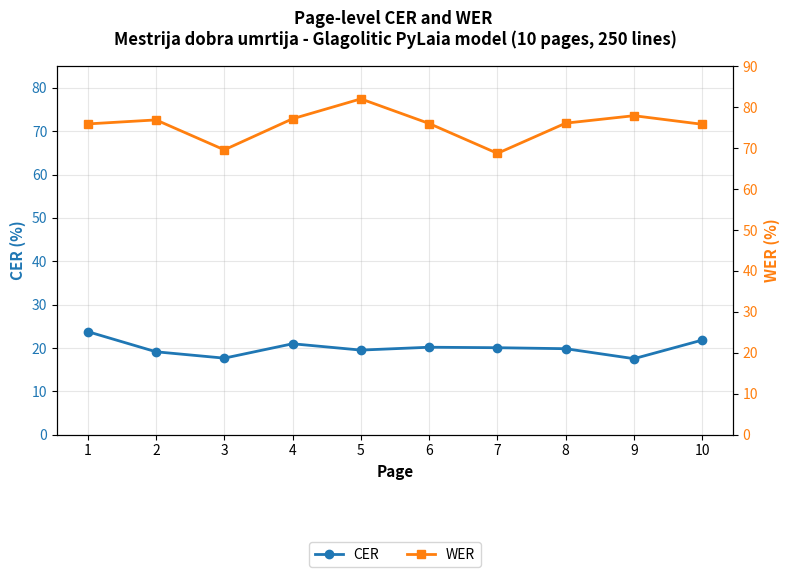

The matplotlib source for this figure:
import pandas as pd
import matplotlib.pyplot as plt
import numpy as np

# Data
data_krnjic = {
    'Page': [1,2,3,4,5,6,7,8,9,10],
    'CER': [23.77,19.12,17.65,20.97,19.51,20.17,20.06,19.83,17.53,21.82],
    'WER': [75.90,76.88,69.57,77.16,82.02,76.00,68.71,76.09,77.91,75.81]
}

df_krnjic = pd.DataFrame(data_krnjic)

# create figure and axis objects
fig, ax1 = plt.subplots(figsize=(8, 5))

# left y-axis - CER (blue)
color_cer = 'tab:blue'
line1 = ax1.plot(df_krnjic['Page'], df_krnjic['CER'], color=color_cer, 
                 marker='o', linewidth=2, markersize=6, label='CER')
ax1.set_xlabel('Page', fontsize=11, fontweight='bold')
ax1.set_ylabel('CER (%)', color=color_cer, fontsize=11, fontweight='bold')
ax1.tick_params(axis='y', labelcolor=color_cer)
ax1.set_ylim(0, 85)
ax1.grid(True, alpha=0.3)

# right y-axis - WER (orange)
ax2 = ax1.twinx()
color_wer = 'tab:orange'
line2 = ax2.plot(df_krnjic['Page'], df_krnjic['WER'], color=color_wer, 
                 marker='s', linewidth=2, markersize=6, label='WER')
ax2.set_ylabel('WER (%)', color=color_wer, fontsize=11, fontweight='bold')
ax2.tick_params(axis='y', labelcolor=color_wer)
ax2.set_ylim(0, 90)

# title
plt.title('Page-level CER and WER \nMestrija dobra umrtija - Glagolitic PyLaia model (10 pages, 250 lines)', 
          fontsize=12, fontweight='bold', pad=15)

# legend
lines = line1 + line2
labels = ['CER', 'WER']
fig.legend(lines, labels, loc='upper center', bbox_to_anchor=(0.5, -0.08), ncol=2, fontsize=10)

plt.tight_layout()
plt.xticks(df_krnjic['Page'])

# save
plt.savefig('graph-manual.png', dpi=150, bbox_inches='tight', facecolor='white')
plt.savefig('graph-manual_small.png', dpi=100, bbox_inches='tight')
plt.show()

print("Krnjić grafikon spremljen:")
print("graph-manual.png (150 DPI)")
print(f"Mean CER: {df_krnjic['CER'].mean():.2f}% (σ={df_krnjic['CER'].std():.2f}%)")
print(f"Mean WER: {df_krnjic['WER'].mean():.2f}% (σ={df_krnjic['WER'].std():.2f}%)")
